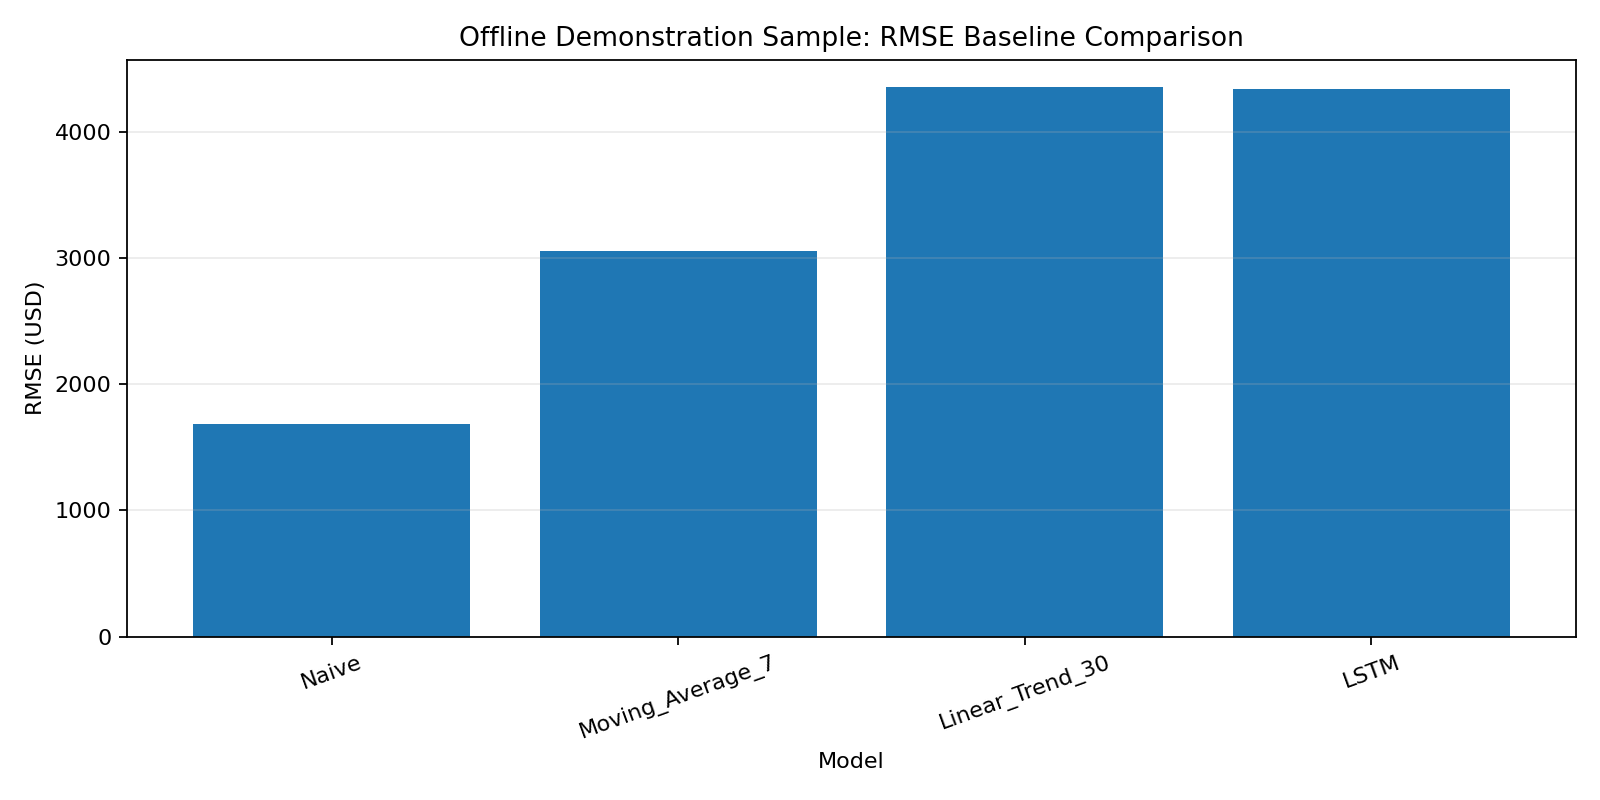

Source data for this figure (header and first rows):
Model, MAE, RMSE, MAPE, R2
Naive, 1336, 1687, 1.483, 0.9747
Moving_Average_7, 2362, 3054, 2.557, 0.917
Linear_Trend_30, 3215, 4354, 3.431, 0.8313
LSTM, 3603, 4339, 3.811, 0.8324
